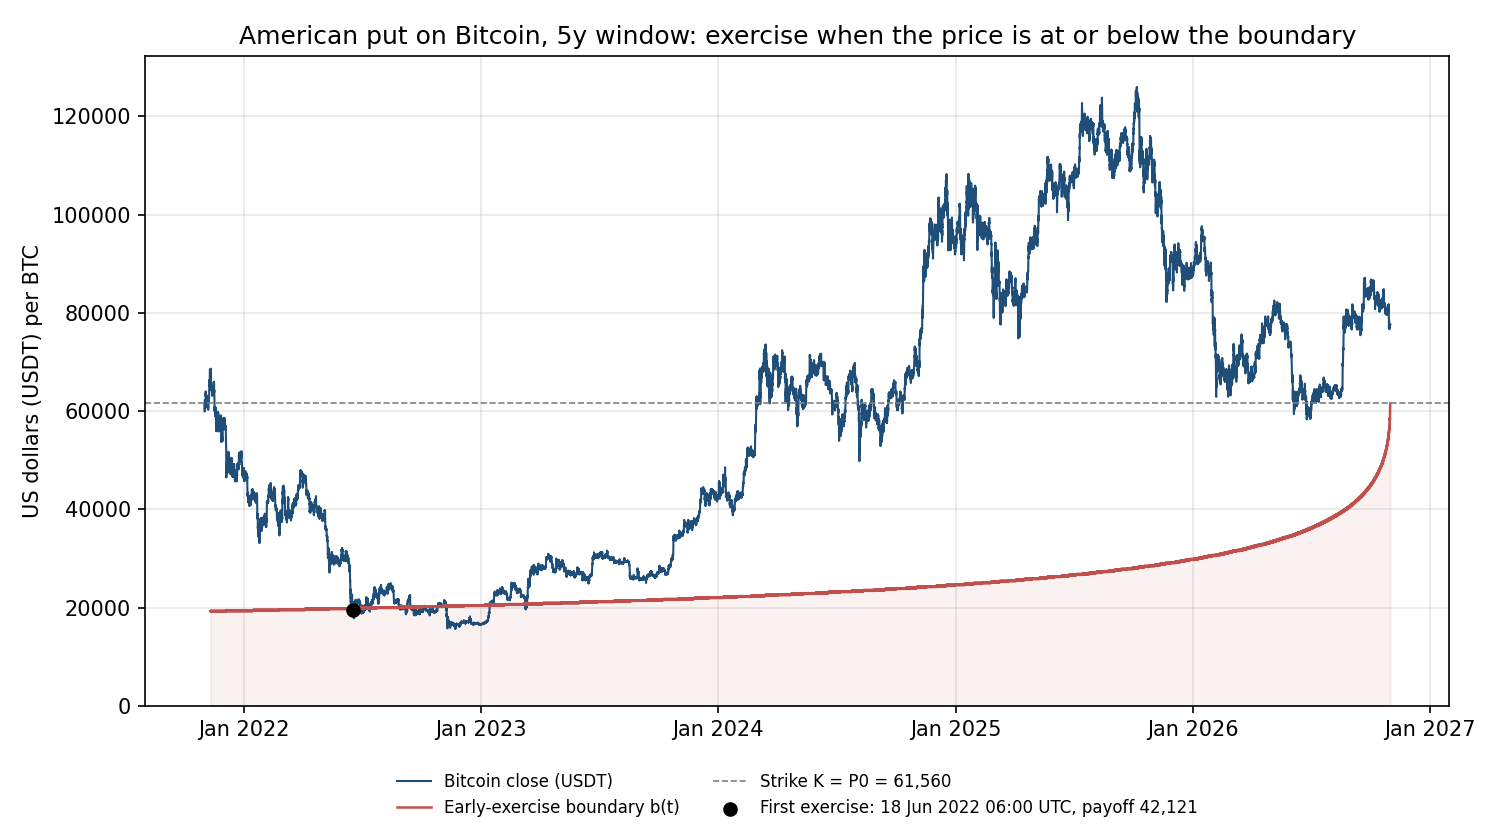

Data behind this chart, as committed beside it:
t, timestamp_utc, price, boundary
0, 2021-11-01T00:00:00+00:00, 61560, 
1, 2021-11-01T01:00:00+00:00, 61293, 
2, 2021-11-01T02:00:00+00:00, 60547, 
3, 2021-11-01T03:00:00+00:00, 59923, 
4, 2021-11-01T04:00:00+00:00, 60502, 
5, 2021-11-01T05:00:00+00:00, 60618, 
6, 2021-11-01T06:00:00+00:00, 60742, 
7, 2021-11-01T07:00:00+00:00, 62178, 
8, 2021-11-01T08:00:00+00:00, 61902, 
9, 2021-11-01T09:00:00+00:00, 61950, 
10, 2021-11-01T10:00:00+00:00, 62250, 
11, 2021-11-01T11:00:00+00:00, 61808, 
12, 2021-11-01T12:00:00+00:00, 61843, 
13, 2021-11-01T13:00:00+00:00, 61945, 
14, 2021-11-01T14:00:00+00:00, 61454, 
15, 2021-11-01T15:00:00+00:00, 61551, 
16, 2021-11-01T16:00:00+00:00, 61035, 
17, 2021-11-01T17:00:00+00:00, 60765, 
18, 2021-11-01T18:00:00+00:00, 60555, 
19, 2021-11-01T19:00:00+00:00, 61436, 
20, 2021-11-01T20:00:00+00:00, 60686, 
21, 2021-11-01T21:00:00+00:00, 60732, 
22, 2021-11-01T22:00:00+00:00, 61086, 
23, 2021-11-01T23:00:00+00:00, 60911, 
24, 2021-11-02T00:00:00+00:00, 60944, 
25, 2021-11-02T01:00:00+00:00, 61320, 
26, 2021-11-02T02:00:00+00:00, 60909, 
27, 2021-11-02T03:00:00+00:00, 61074, 
28, 2021-11-02T04:00:00+00:00, 61412, 
29, 2021-11-02T05:00:00+00:00, 61754, 
30, 2021-11-02T06:00:00+00:00, 61770, 
31, 2021-11-02T07:00:00+00:00, 61521, 
32, 2021-11-02T08:00:00+00:00, 61565, 
33, 2021-11-02T09:00:00+00:00, 63051, 
34, 2021-11-02T10:00:00+00:00, 63199, 
35, 2021-11-02T11:00:00+00:00, 62913, 
36, 2021-11-02T12:00:00+00:00, 62998, 
37, 2021-11-02T13:00:00+00:00, 63394, 
38, 2021-11-02T14:00:00+00:00, 63335, 
39, 2021-11-02T15:00:00+00:00, 64019, 
40, 2021-11-02T16:00:00+00:00, 63656, 
41, 2021-11-02T17:00:00+00:00, 63449, 
42, 2021-11-02T18:00:00+00:00, 63250, 
43, 2021-11-02T19:00:00+00:00, 63576, 
44, 2021-11-02T20:00:00+00:00, 63096, 
45, 2021-11-02T21:00:00+00:00, 63000, 
46, 2021-11-02T22:00:00+00:00, 62929, 
47, 2021-11-02T23:00:00+00:00, 63220, 
48, 2021-11-03T00:00:00+00:00, 63489, 
49, 2021-11-03T01:00:00+00:00, 63130, 
50, 2021-11-03T02:00:00+00:00, 63160, 
51, 2021-11-03T03:00:00+00:00, 63210, 
52, 2021-11-03T04:00:00+00:00, 62762, 
53, 2021-11-03T05:00:00+00:00, 63038, 
54, 2021-11-03T06:00:00+00:00, 62816, 
55, 2021-11-03T07:00:00+00:00, 63395, 
56, 2021-11-03T08:00:00+00:00, 62970, 
57, 2021-11-03T09:00:00+00:00, 63284, 
58, 2021-11-03T10:00:00+00:00, 63117, 
59, 2021-11-03T11:00:00+00:00, 63108, 
... 43,763 more rows
